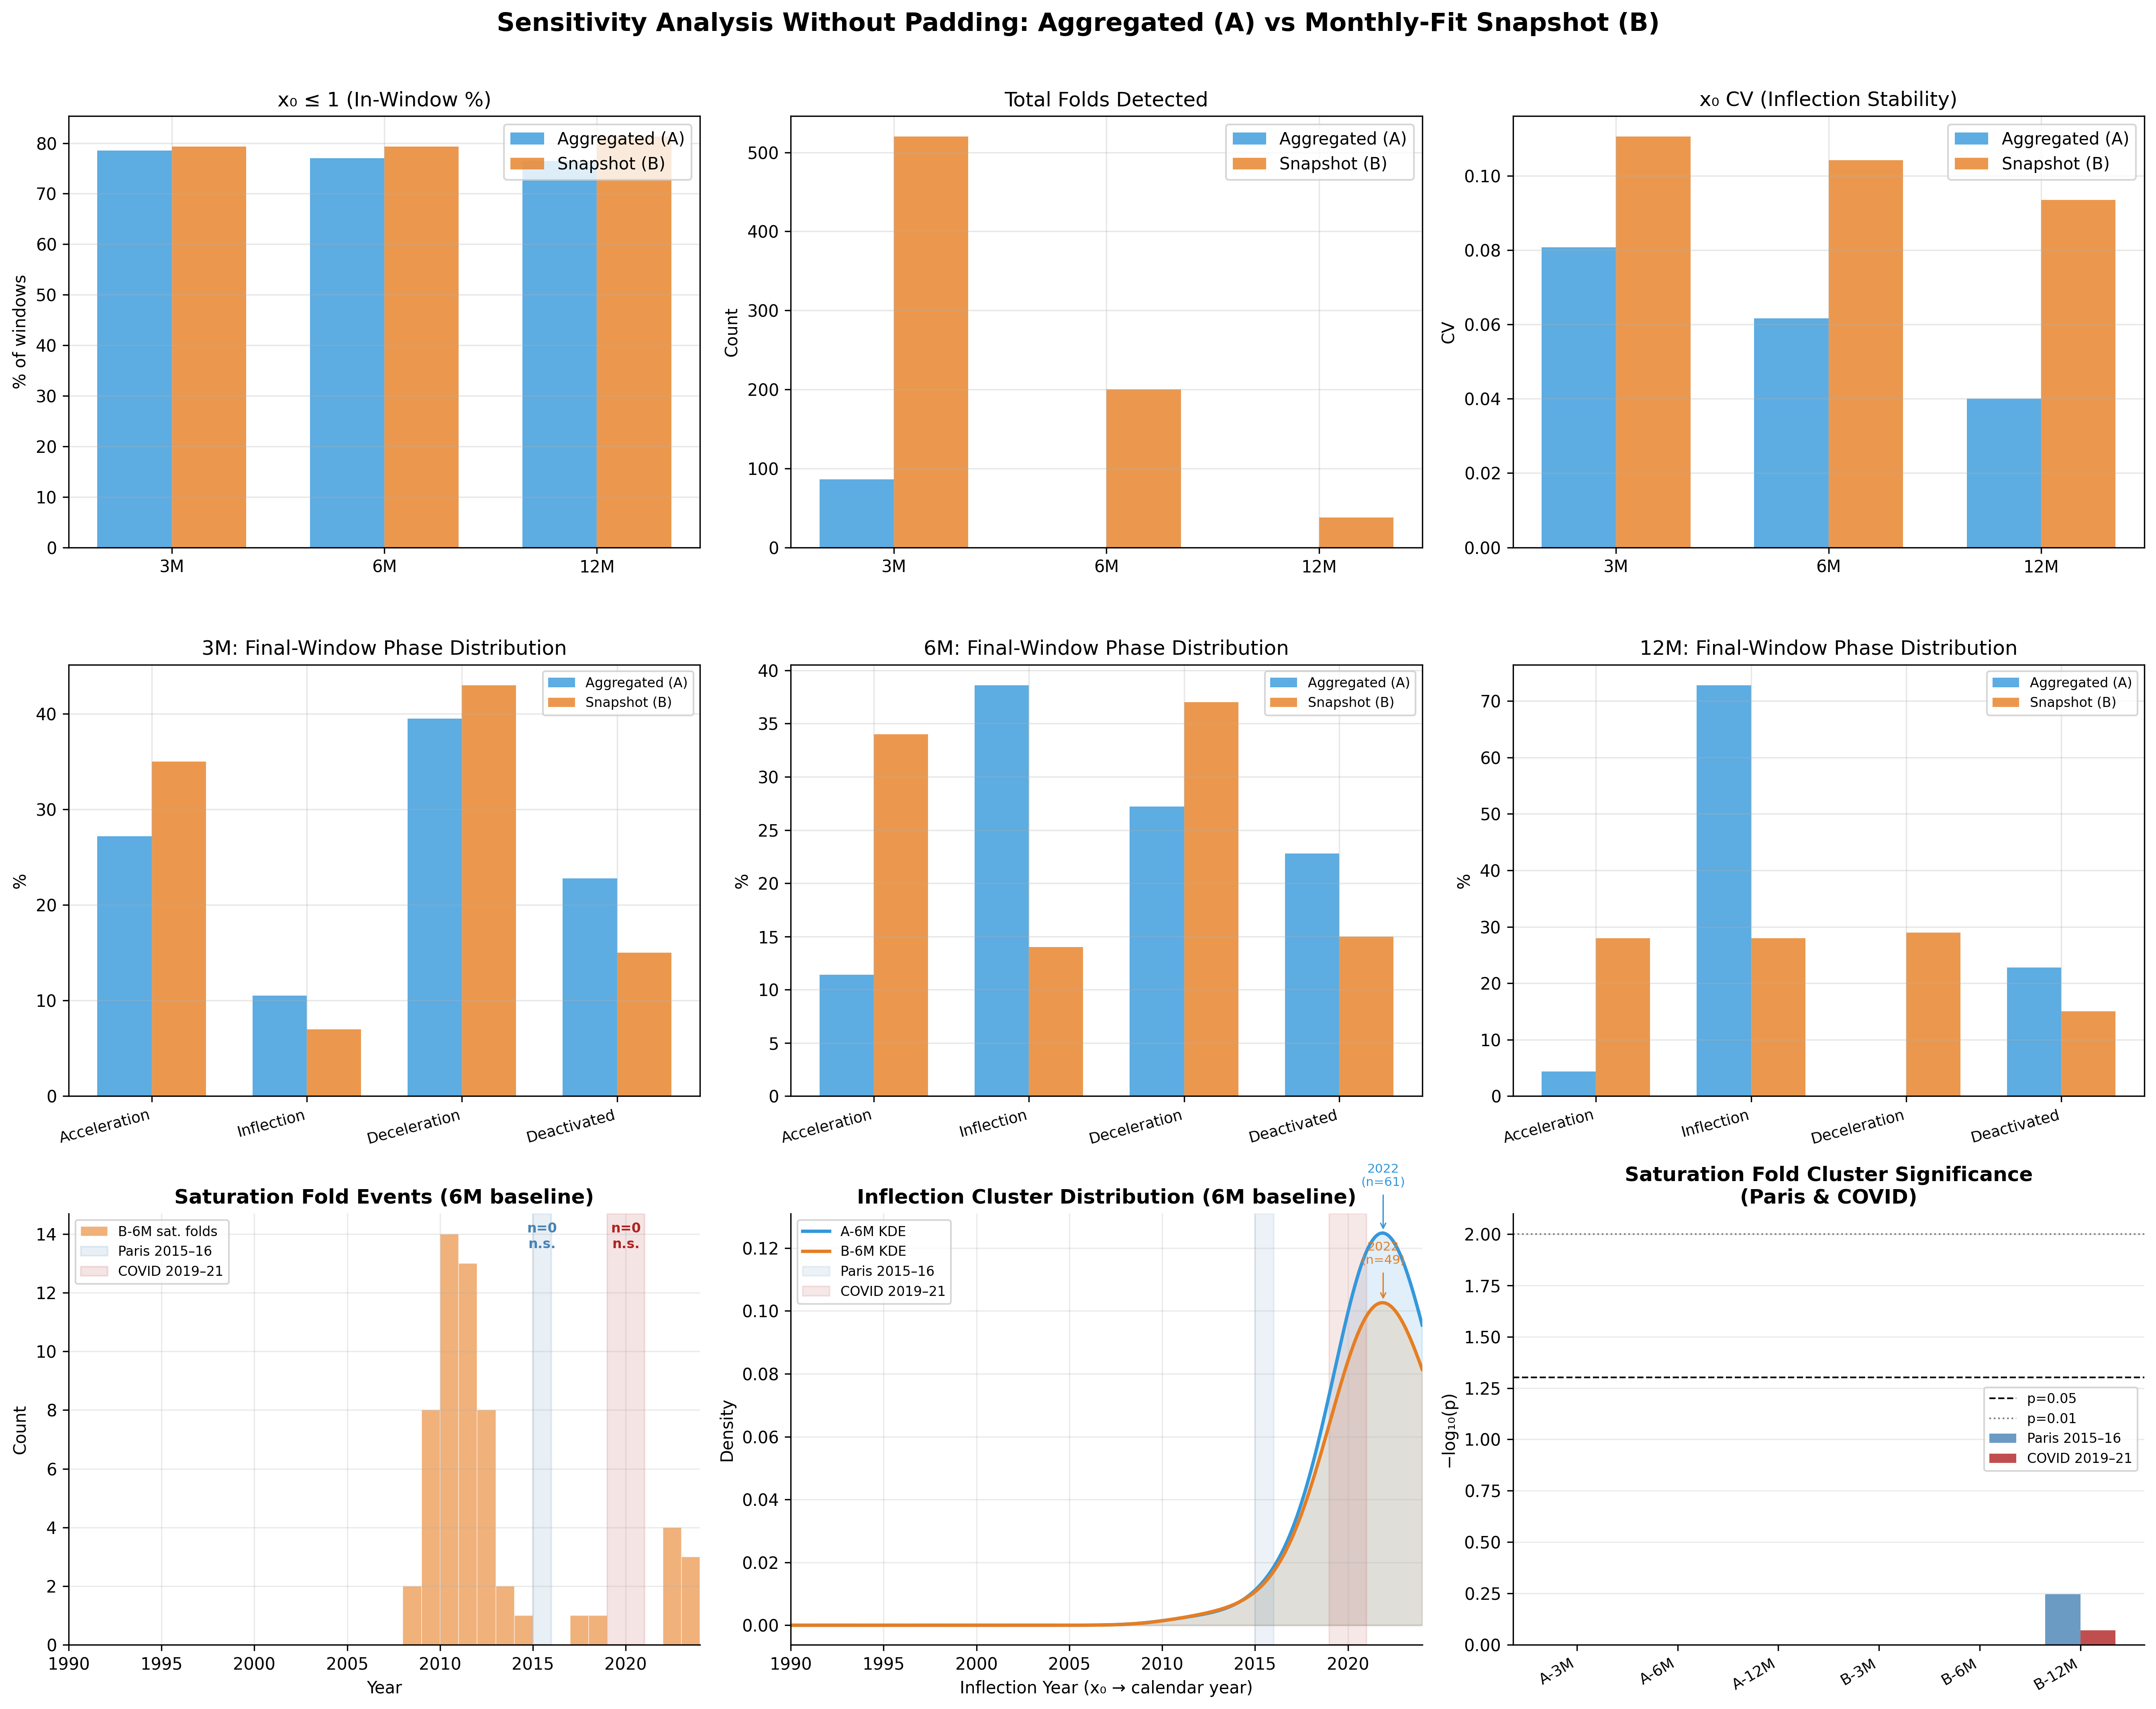

Values plotted in this chart, from the file beside it:
label, n_entities, total_windows, median_x0, pct_x0_le1, entities_with_folds, total_folds, mean_x0_cv, mean_k_cv, total_sat_folds, n_sat_with_folds, paris_sat_n, paris_sat_p, paris_sat_exp, paris_sat_pct, covid_sat_n, covid_sat_p, covid_sat_exp, covid_sat_pct, paris_all_n, paris_all_p, covid_all_n, covid_all_p, entities_with_fwd_folds
A-3M, 114, 3693, 0.9614, 78.5, 50, 86, 0.0808, 1.789, 5, 4, 0, 1.0, 2.5, 0.0, 0, 1.0, 4.5, 0.0, 7, 0.336, 10, 0.785, 67
A-6M, 114, 1899, 0.9789, 77.0, 0, 0, 0.0617, 1.515, 0, 0, 0, , 0.0, 0.0, 0, , 0.0, 0.0, 0, , 0, , 15
A-12M, 114, 944, 0.9889, 76.5, 0, 0, 0.04, 1.365, 0, 0, 0, , 0.0, 0.0, 0, , 0.0, 0.0, 0, , 0, , 0
B-3M, 100, 3705, 0.9202, 79.3, 80, 520, 0.1106, 2.297, 125, 40, 0, 1.0, 7.1, 0.0, 0, 1.0, 14.4, 0.0, 52, 0.187, 48, 0.738, 80
B-6M, 100, 1915, 0.9197, 79.3, 73, 200, 0.1042, 1.544, 57, 34, 0, 1.0, 3.6, 0.0, 0, 1.0, 7.4, 0.0, 21, 0.137, 16, 0.856, 69
B-12M, 100, 970, 0.9142, 81.3, 32, 38, 0.0935, 1.052, 15, 14, 1, 0.567, 1.0, 6.7, 1, 0.849, 1.9, 6.7, 5, 0.142, 4, 0.694, 32
